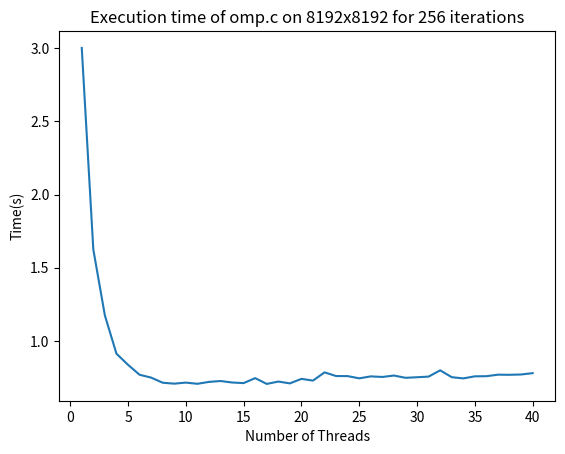

Here is the Python script that generated this plot:
# Copyright (c) 2016, Los Alamos National Security, LLC
# All rights reserved.
# Copyright 2016. Los Alamos National Security, LLC. This software was produced under U.S. Government contract DE-AC52-06NA25396 for Los Alamos National Laboratory (LANL), which is operated by Los Alamos National Security, LLC for the U.S. Department of Energy. The U.S. Government has rights to use, reproduce, and distribute this software.  NEITHER THE GOVERNMENT NOR LOS ALAMOS NATIONAL SECURITY, LLC MAKES ANY WARRANTY, EXPRESS OR IMPLIED, OR ASSUMES ANY LIABILITY FOR THE USE OF THIS SOFTWARE.  If software is modified to produce derivative works, such modified software should be clearly marked, so as not to confuse it with the version available from LANL.
# Additionally, redistribution and use in source and binary forms, with or without modification, are permitted provided that the following conditions are met:
# 1.      Redistributions of source code must retain the above copyright notice, this list of conditions and the following disclaimer.
# 2.      Redistributions in binary form must reproduce the above copyright notice, this list of conditions and the following disclaimer in the documentation and/or other materials provided with the distribution.
# 3.      Neither the name of Los Alamos National Security, LLC, Los Alamos National Laboratory, LANL, the U.S. Government, nor the names of its contributors may be used to endorse or promote products derived from this software without specific prior written permission.
# THIS SOFTWARE IS PROVIDED BY LOS ALAMOS NATIONAL SECURITY, LLC AND CONTRIBUTORS "AS IS" AND ANY EXPRESS OR IMPLIED WARRANTIES, INCLUDING, BUT NOT LIMITED TO, THE IMPLIED WARRANTIES OF MERCHANTABILITY AND FITNESS FOR A PARTICULAR PURPOSE ARE DISCLAIMED. IN NO EVENT SHALL LOS ALAMOS NATIONAL SECURITY, LLC OR CONTRIBUTORS BE LIABLE FOR ANY DIRECT, INDIRECT, INCIDENTAL, SPECIAL, EXEMPLARY, OR CONSEQUENTIAL DAMAGES (INCLUDING, BUT NOT LIMITED TO, PROCUREMENT OF SUBSTITUTE GOODS OR SERVICES; LOSS OF USE, DATA, OR PROFITS; OR BUSINESS INTERRUPTION) HOWEVER CAUSED AND ON ANY THEORY OF LIABILITY, WHETHER IN CONTRACT, STRICT LIABILITY, OR TORT (INCLUDING NEGLIGENCE OR OTHERWISE) ARISING IN ANY WAY OUT OF THE USE OF THIS SOFTWARE, EVEN IF ADVISED OF THE POSSIBILITY OF SUCH DAMAGE.

import matplotlib.pyplot as plt

Time = [3.00277 , 1.62415 , 1.17352 , 0.912296 , 0.836073 , 0.768095 , 0.748521 , 0.713546 , 0.707184 , 0.714413 , 0.706138 , 0.719206 , 0.725228 , 0.715083 , 0.710973 , 0.745081 , 0.705365 , 0.721511 , 0.709054 , 0.739904 , 0.728212 , 0.784384 , 0.759263 , 0.75875 , 0.743516 , 0.756969 , 0.752923 , 0.762673 , 0.747198 , 0.751036 , 0.75543 , 0.798351 , 0.751355 , 0.743142 , 0.75727 , 0.758155 , 0.768544 , 0.767764 , 0.769831 , 0.779022]
 

Procs = list(range(1, 41))

plt.plot(Procs, Time)
plt.title("Execution time of omp.c on 8192x8192 for 256 iterations")
plt.ylabel("Time(s)")
plt.xlabel("Number of Threads")
plt.savefig("omp_plot.png")
